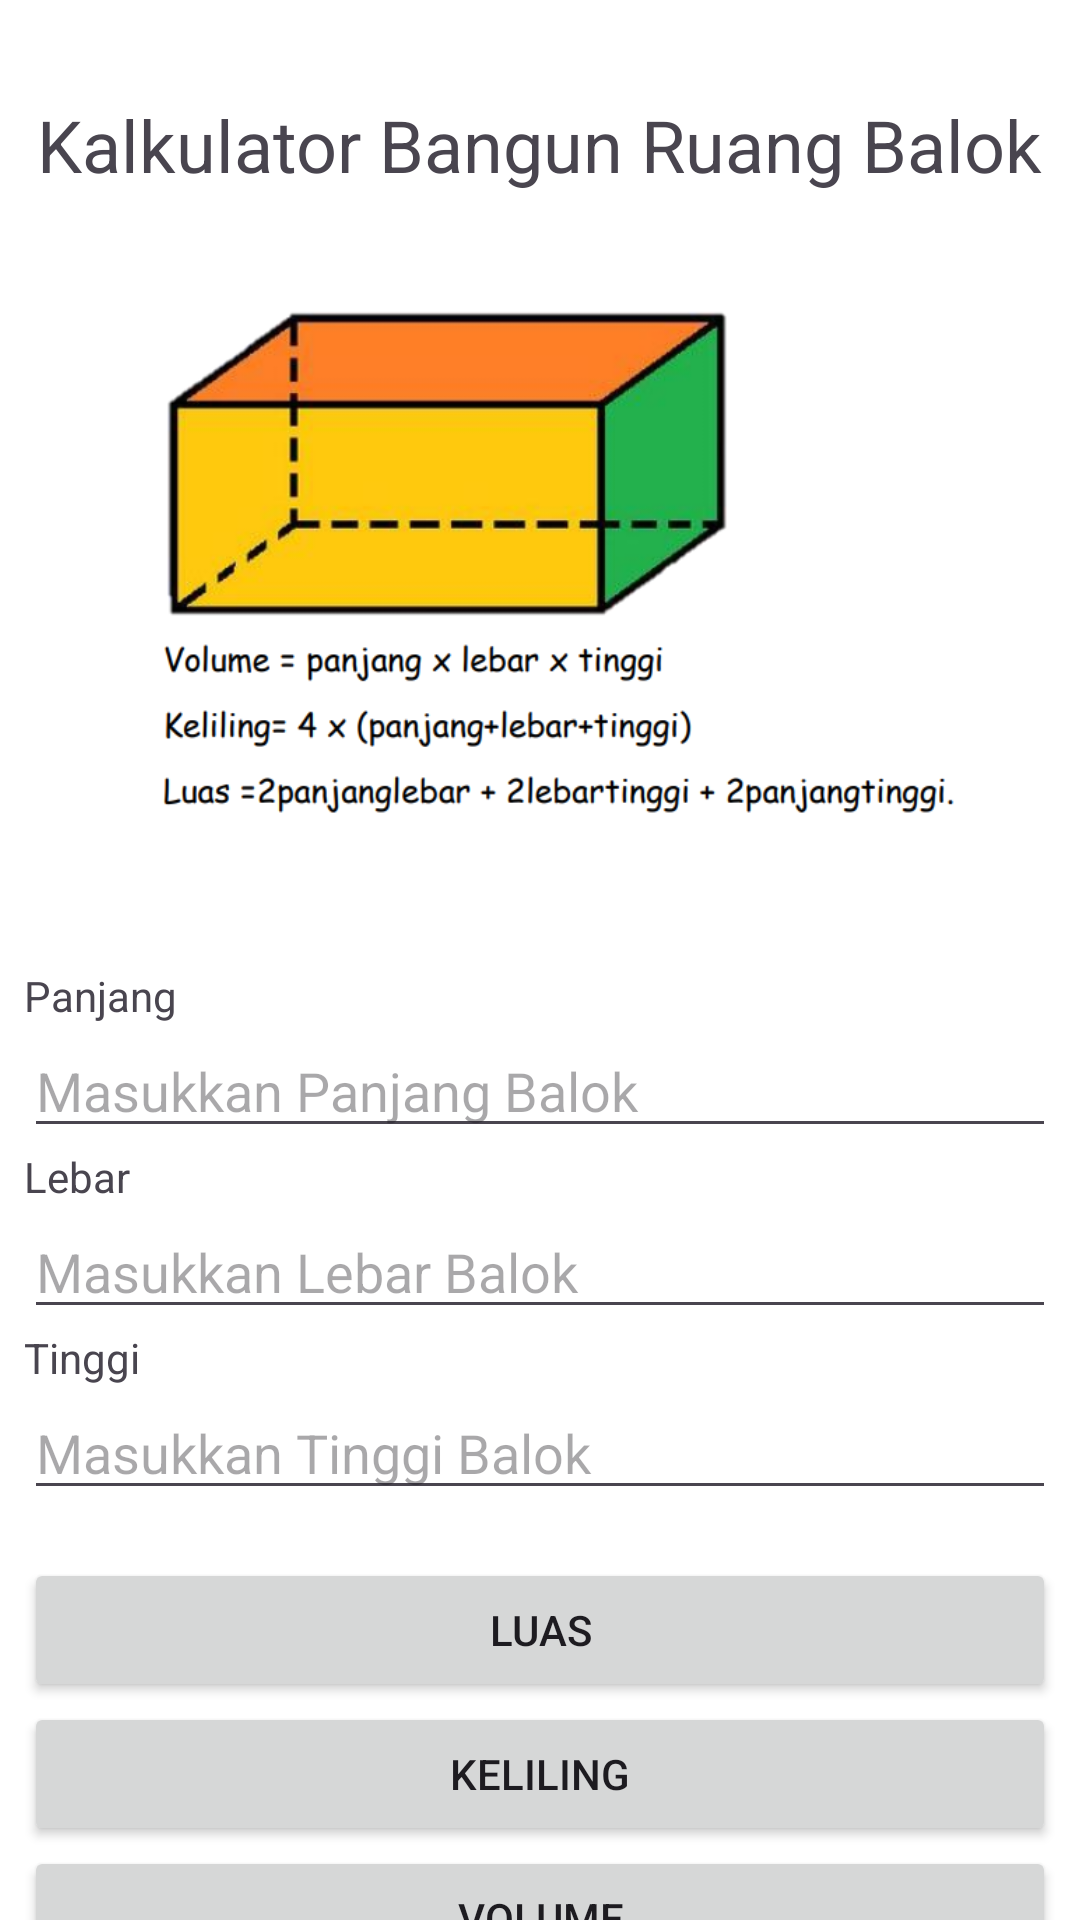

The Android layout XML behind this screen, and the referenced resources:
<!-- AndroidManifest.xml: application theme Theme.Kalkulator_bangunruang -->
<!-- res/layout/balok.xml -->
<?xml version="1.0" encoding="utf-8"?>
<androidx.constraintlayout.widget.ConstraintLayout xmlns:android="http://schemas.android.com/apk/res/android"
    xmlns:app="http://schemas.android.com/apk/res-auto"
    xmlns:tools="http://schemas.android.com/tools"
    android:layout_width="match_parent"
    android:layout_height="match_parent"
    android:background="@color/cardview_light_background">

    <TextView
        android:id="@+id/textView"
        android:layout_width="wrap_content"
        android:layout_height="wrap_content"
        android:layout_marginTop="32dp"
        android:text="Kalkulator Bangun Ruang Balok"
        android:textSize="24sp"
        app:layout_constraintEnd_toEndOf="parent"
        app:layout_constraintStart_toStartOf="parent"
        app:layout_constraintTop_toTopOf="parent" />

    <ImageView
        android:id="@+id/imageView"
        android:layout_width="296dp"
        android:layout_height="234dp"
        app:layout_constraintEnd_toEndOf="parent"
        app:layout_constraintStart_toStartOf="parent"
        app:layout_constraintTop_toBottomOf="@id/textView"
        app:srcCompat="@drawable/screenshot_2024_10_29_220446" />


    <LinearLayout
        android:id="@+id/hitung"
        android:layout_width="0dp"
        android:layout_height="wrap_content"
        android:layout_marginStart="8dp"
        android:layout_marginTop="24dp"
        android:layout_marginEnd="8dp"
        android:orientation="vertical"
        app:layout_constraintEnd_toEndOf="parent"
        app:layout_constraintStart_toStartOf="parent"
        app:layout_constraintTop_toBottomOf="@id/imageView">

        <TextView
            android:id="@+id/panjang"
            android:layout_width="match_parent"
            android:layout_height="wrap_content"
            android:text="Panjang" />

        <EditText
            android:id="@+id/editpanjang"
            android:layout_width="match_parent"
            android:layout_height="wrap_content"
            android:hint="Masukkan Panjang Balok"
            android:inputType="numberDecimal" />

        <TextView
            android:id="@+id/lebar"
            android:layout_width="match_parent"
            android:layout_height="wrap_content"
            android:text="Lebar" />

        <EditText
            android:id="@+id/editlebar"
            android:layout_width="match_parent"
            android:layout_height="wrap_content"
            android:hint="Masukkan Lebar Balok"
            android:inputType="numberDecimal" />

        <TextView
            android:id="@+id/tinggi"
            android:layout_width="match_parent"
            android:layout_height="wrap_content"
            android:text="Tinggi" />

        <EditText
            android:id="@+id/edittinggi"
            android:layout_width="match_parent"
            android:layout_height="wrap_content"
            android:hint="Masukkan Tinggi Balok"
            android:inputType="numberDecimal" />
    </LinearLayout>

    <LinearLayout
        android:id="@+id/buttonhitung"
        android:layout_width="0dp"
        android:layout_height="wrap_content"
        android:layout_marginStart="8dp"
        android:layout_marginTop="16dp"
        android:layout_marginEnd="8dp"
        android:orientation="vertical"
        app:layout_constraintEnd_toEndOf="parent"
        app:layout_constraintStart_toStartOf="parent"
        app:layout_constraintTop_toBottomOf="@id/hitung">

        <Button
            android:id="@+id/buttonluas"
            android:layout_width="match_parent"
            android:layout_height="wrap_content"
            android:text="Luas" />

        <Button
            android:id="@+id/buttonkeliling"
            android:layout_width="match_parent"
            android:layout_height="wrap_content"
            android:text="Keliling" />

        <Button
            android:id="@+id/buttonvolume"
            android:layout_width="match_parent"
            android:layout_height="wrap_content"
            android:text="Volume" />
    </LinearLayout>

    <LinearLayout
        android:id="@+id/hasilLayout"
        android:layout_width="0dp"
        android:layout_height="wrap_content"
        android:layout_marginStart="8dp"
        android:layout_marginTop="24dp"
        android:layout_marginEnd="8dp"
        android:orientation="vertical"
        app:layout_constraintEnd_toEndOf="parent"
        app:layout_constraintStart_toStartOf="parent"
        app:layout_constraintTop_toBottomOf="@id/buttonhitung">

        <TextView
            android:id="@+id/hasil"
            android:layout_width="match_parent"
            android:layout_height="wrap_content"
            android:text="Hasil =" />

        <EditText
            android:id="@+id/editHasil"
            android:layout_width="match_parent"
            android:layout_height="wrap_content"
            android:enabled="false"
            android:hint=""
            android:inputType="none" />
    </LinearLayout>

</androidx.constraintlayout.widget.ConstraintLayout>
<!-- resources referenced by this layout -->
<resources>
  <!-- drawable screenshot_2024_10_29_220446: png bitmap (drawable, 85937 bytes) -->
  <style name="Theme.Kalkulator_bangunruang" parent="Base.Theme.Kalkulator_bangunruang" />
  <style name="Base.Theme.Kalkulator_bangunruang" parent="Theme.Material3.DayNight.NoActionBar">
          
          
      </style>
</resources>
